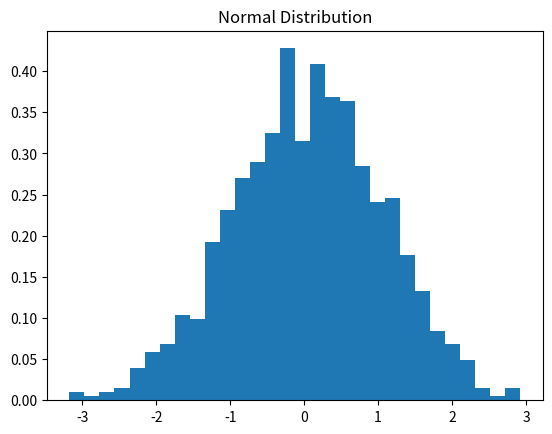

This chart was generated by the following Python code:
import random

# Simulate flipping a coin 1000 times
flips = [random.choice(['heads', 'tails']) for _ in range(1000)]
# print(flips)
heads_count = flips.count('heads')
prob_heads = heads_count / 1000

# print(f"Probability of getting heads: {prob_heads}")

# Example probabilities
p_rain_and_cloudy = 0.4  # P(A ∩ B)
p_cloudy = 0.5  # P(B)

p_rain_given_cloudy = p_rain_and_cloudy / p_cloudy
# print(f"Probability of rain given it's cloudy: {p_rain_given_cloudy}")






# Probabilities
p_disease = 0.01
p_pos_given_disease = 0.99
p_pos_given_no_disease = 0.05
p_no_disease = 1 - p_disease

# Bayes' Theorem
p_positive_test = (p_pos_given_disease * p_disease) + (p_pos_given_no_disease * p_no_disease)
p_disease_given_positive = (p_pos_given_disease * p_disease) / p_positive_test

# print(f"Probability of having the disease given a positive test: {p_disease_given_positive}")



from scipy.stats import binom

# Parameters
n = 10  # number of trials
p = 0.5  # probability of success

# Probability of getting exactly 5 successes in 10 trials
prob_5_successes = binom.pmf(5, n, p)
# print(f"Probability of 5 successes out of 10: {prob_5_successes}")


import numpy as np
import matplotlib.pyplot as plt

mu, sigma = 0, 1  # mean and standard deviation
s = np.random.normal(mu, sigma, 1000)

plt.hist(s, bins=30, density=True)
plt.title('Normal Distribution')
plt.show()